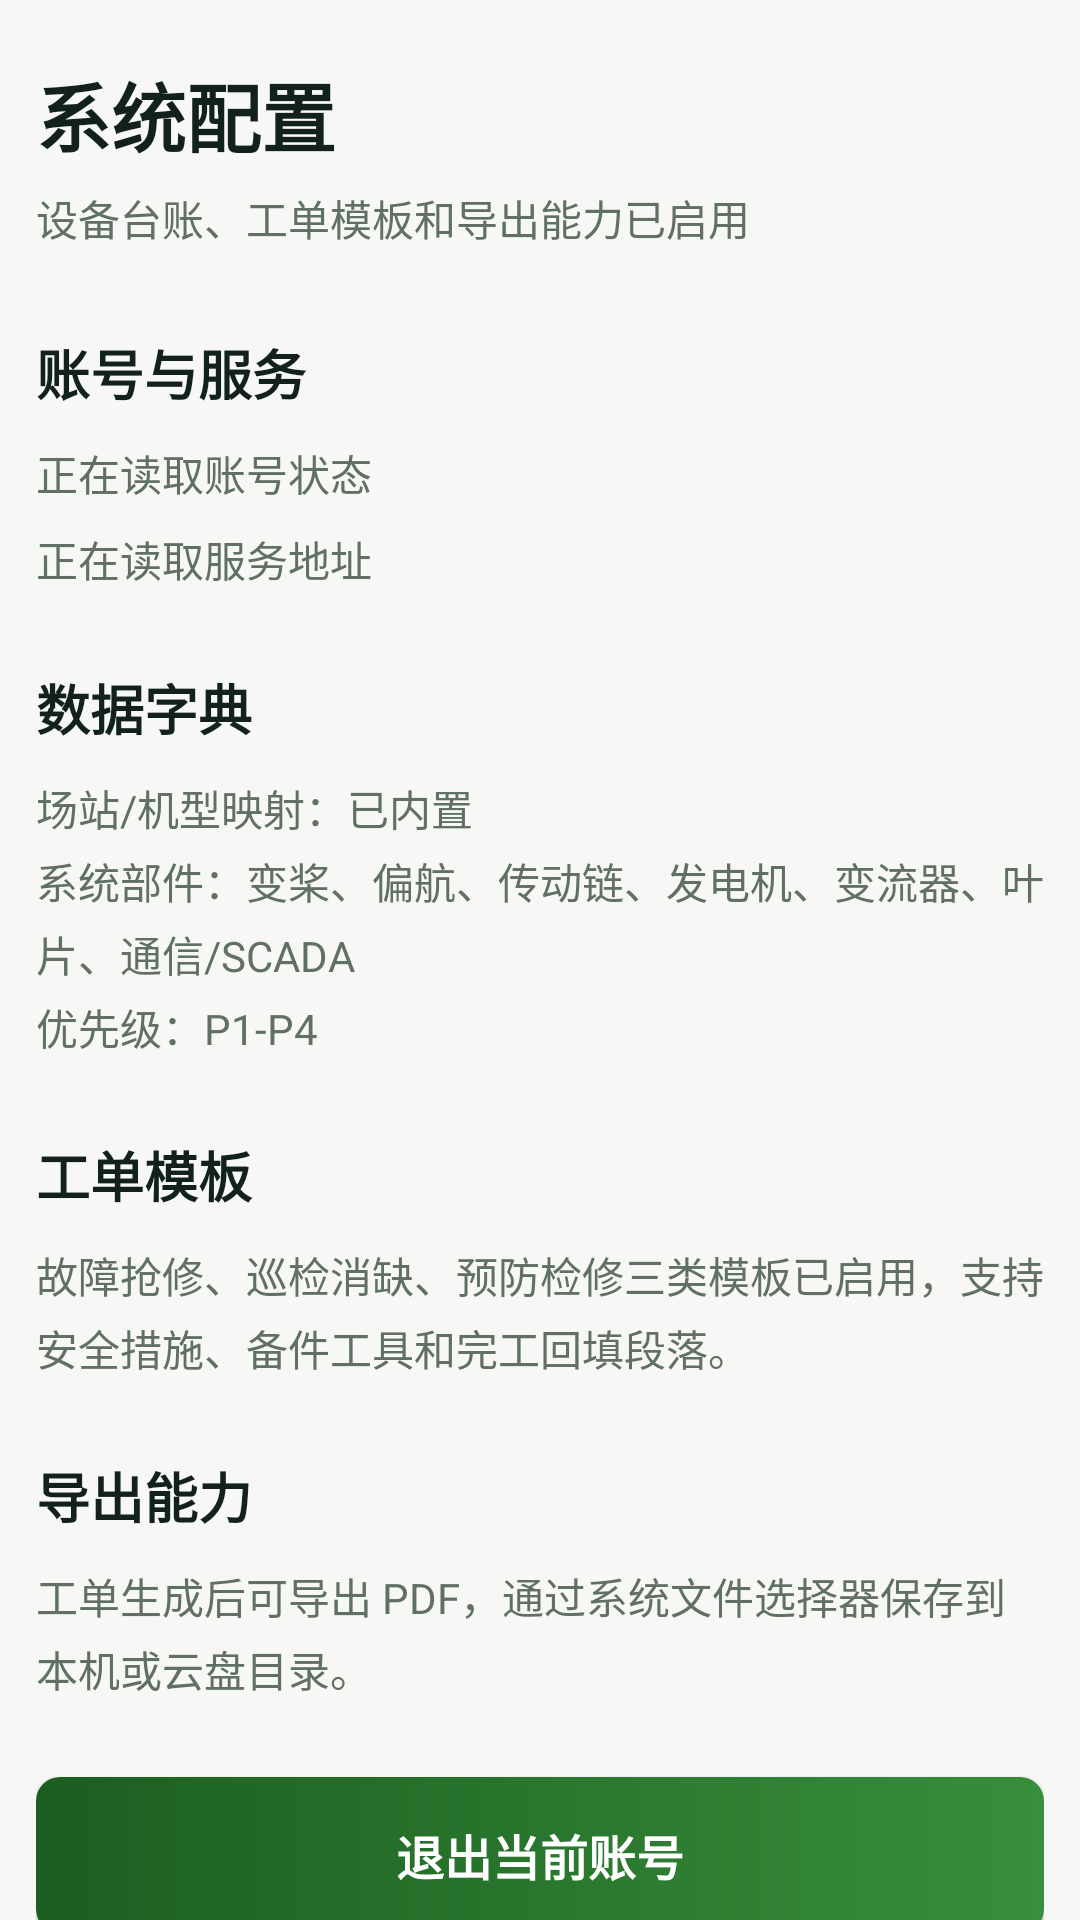

This screen was rendered from an Android layout file. Write that file and the resources it references.
<!-- AndroidManifest.xml: application theme Theme.Hantech -->
<!-- res/layout/fragment_settings.xml -->
<?xml version="1.0" encoding="utf-8"?>
<androidx.core.widget.NestedScrollView xmlns:android="http://schemas.android.com/apk/res/android"
    xmlns:app="http://schemas.android.com/apk/res-auto"
    xmlns:tools="http://schemas.android.com/tools"
    android:layout_width="match_parent"
    android:layout_height="match_parent"
    android:background="@drawable/gradient_background"
    android:clipToPadding="false"
    android:fillViewport="true"
    android:padding="12dp"
    tools:context=".ui.settings.SettingsFragment">

    <LinearLayout
        android:layout_width="match_parent"
        android:layout_height="wrap_content"
        android:orientation="vertical">

        <LinearLayout
            android:layout_width="match_parent"
            android:layout_height="wrap_content"
            android:orientation="vertical"
            android:paddingTop="8dp"
            android:paddingBottom="10dp">

            <TextView
                android:id="@+id/text_settings"
                android:layout_width="match_parent"
                android:layout_height="wrap_content"
                android:fontFamily="sans-serif-medium"
                android:text="系统配置"
                android:textColor="@color/ops_ink"
                android:textSize="25sp"
                android:textStyle="bold" />

            <TextView
                android:layout_width="match_parent"
                android:layout_height="wrap_content"
                android:layout_marginTop="6dp"
                android:text="设备台账、工单模板和导出能力已启用"
                android:textColor="@color/ops_muted"
                android:textSize="14sp" />
        </LinearLayout>

        <com.google.android.material.card.MaterialCardView
            style="@style/OpsInfoCard">

            <LinearLayout style="@style/OpsInfoCardContent">

                <TextView
                    style="@style/OpsInfoTitle"
                    android:text="账号与服务" />

                <TextView
                    android:id="@+id/accountStatusText"
                    style="@style/OpsInfoBody"
                    android:text="正在读取账号状态" />

                <TextView
                    android:id="@+id/serverAddressText"
                    style="@style/OpsInfoBody"
                    android:layout_marginTop="8dp"
                    android:text="正在读取服务地址" />
            </LinearLayout>
        </com.google.android.material.card.MaterialCardView>

        <com.google.android.material.card.MaterialCardView
            style="@style/OpsInfoCard">

            <LinearLayout style="@style/OpsInfoCardContent">

                <TextView
                    style="@style/OpsInfoTitle"
                    android:text="数据字典" />

                <TextView
                    style="@style/OpsInfoBody"
                    android:text="场站/机型映射：已内置&#10;系统部件：变桨、偏航、传动链、发电机、变流器、叶片、通信/SCADA&#10;优先级：P1-P4" />
            </LinearLayout>
        </com.google.android.material.card.MaterialCardView>

        <com.google.android.material.card.MaterialCardView
            style="@style/OpsInfoCard">

            <LinearLayout style="@style/OpsInfoCardContent">

                <TextView
                    style="@style/OpsInfoTitle"
                    android:text="工单模板" />

                <TextView
                    style="@style/OpsInfoBody"
                    android:text="故障抢修、巡检消缺、预防检修三类模板已启用，支持安全措施、备件工具和完工回填段落。" />
            </LinearLayout>
        </com.google.android.material.card.MaterialCardView>

        <com.google.android.material.card.MaterialCardView
            style="@style/OpsInfoCard"
            android:layout_marginBottom="18dp">

            <LinearLayout style="@style/OpsInfoCardContent">

                <TextView
                    style="@style/OpsInfoTitle"
                    android:text="导出能力" />

                <TextView
                    style="@style/OpsInfoBody"
                    android:text="工单生成后可导出 PDF，通过系统文件选择器保存到本机或云盘目录。" />
            </LinearLayout>
        </com.google.android.material.card.MaterialCardView>

        <Button
            android:id="@+id/logoutButton"
            android:layout_width="match_parent"
            android:layout_height="52dp"
            android:layout_marginBottom="24dp"
            android:background="@drawable/work_order_button_background"
            android:text="退出当前账号"
            android:textColor="#FFFFFF"
            android:textSize="16sp"
            android:textStyle="bold" />
    </LinearLayout>
</androidx.core.widget.NestedScrollView>
<!-- resources referenced by this layout -->
<resources>
  <color name="ops_ink">#12211A</color>
  <color name="ops_muted">#617064</color>
  <!-- drawable gradient_background (drawable) -->
  <?xml version="1.0" encoding="utf-8"?>
  <shape xmlns:android="http://schemas.android.com/apk/res/android">
      <solid android:color="#F7F8F5" />
  </shape>
  <!-- drawable work_order_button_background (drawable) -->
  <?xml version="1.0" encoding="utf-8"?>
  <shape xmlns:android="http://schemas.android.com/apk/res/android">
      <gradient
          android:angle="0"
          android:startColor="#1B5E20"
          android:endColor="#388E3C"
          android:type="linear" />
      <corners android:radius="8dp" />
  </shape>
  <style name="OpsInfoBody">
          <item name="android:layout_width">match_parent</item>
          <item name="android:layout_height">wrap_content</item>
          <item name="android:layout_marginTop">10dp</item>
          <item name="android:lineSpacingExtra">4dp</item>
          <item name="android:textColor">@color/ops_muted</item>
          <item name="android:textSize">14sp</item>
      </style>
  <style name="OpsInfoCard">
          <item name="android:layout_width">match_parent</item>
          <item name="android:layout_height">wrap_content</item>
          <item name="android:layout_marginTop">12dp</item>
          <item name="cardBackgroundColor">#00FFFFFF</item>
          <item name="cardCornerRadius">8dp</item>
          <item name="cardElevation">0dp</item>
          <item name="strokeColor">#00FFFFFF</item>
          <item name="strokeWidth">0dp</item>
      </style>
  <style name="OpsInfoCardContent">
          <item name="android:layout_width">match_parent</item>
          <item name="android:layout_height">wrap_content</item>
          <item name="android:orientation">vertical</item>
          <item name="android:paddingTop">6dp</item>
          <item name="android:paddingBottom">8dp</item>
      </style>
  <style name="OpsInfoTitle">
          <item name="android:layout_width">match_parent</item>
          <item name="android:layout_height">wrap_content</item>
          <item name="android:fontFamily">sans-serif-medium</item>
          <item name="android:textColor">@color/ops_ink</item>
          <item name="android:textSize">18sp</item>
          <item name="android:textStyle">bold</item>
      </style>
  <style name="Theme.Hantech" parent="Theme.MaterialComponents.DayNight.DarkActionBar">
          
          <item name="colorPrimary">@color/green_500</item>
          <item name="colorPrimaryVariant">@color/green_700</item>
          <item name="colorOnPrimary">@color/white</item>
          
          <item name="colorSecondary">@color/green_200</item>
          <item name="colorSecondaryVariant">@color/green_900</item>
          <item name="colorOnSecondary">@color/black</item>
          
          <item name="android:statusBarColor">?attr/colorPrimaryVariant</item>
          
          <item name="colorAccent">@color/green_500</item>
      </style>
  <color name="green_500">#4CAF50</color>
  <color name="green_700">#388E3C</color>
  <color name="white">#FFFFFFFF</color>
  <color name="green_200">#81C784</color>
  <color name="green_900">#1B5E20</color>
  <color name="black">#FF000000</color>
</resources>
